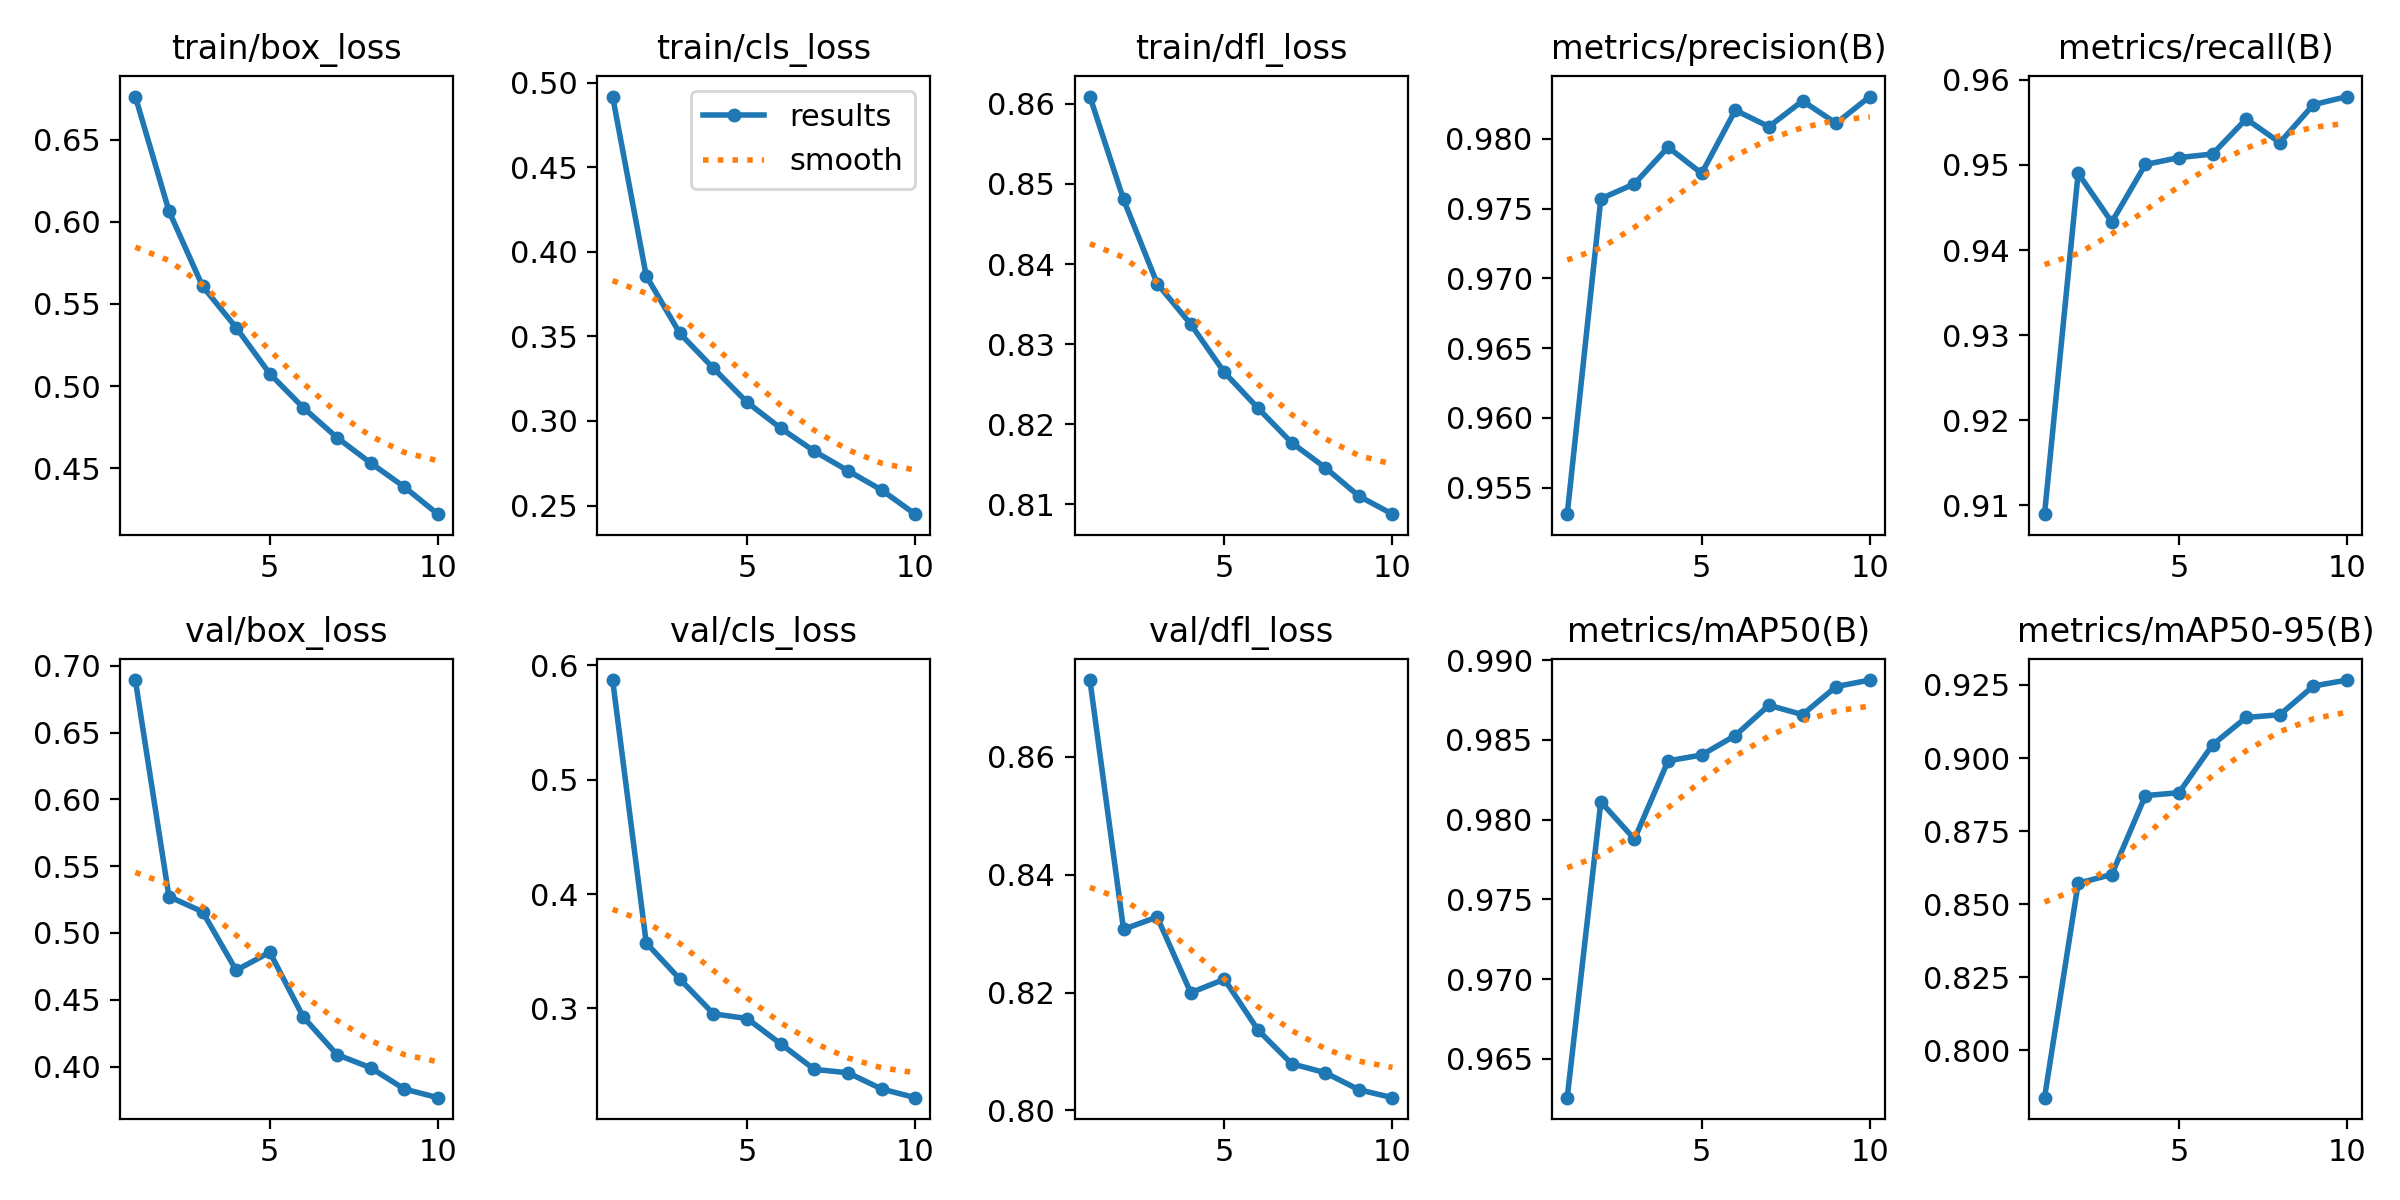

The file beside this chart, header and first rows:
epoch, time, train/box_loss, train/cls_loss, train/dfl_loss, metrics/precision(B), metrics/recall(B), metrics/mAP50(B), metrics/mAP50-95(B), val/box_loss, val/cls_loss, val/dfl_loss, lr/pg0, lr/pg1, lr/pg2
1, 225.6, 0.6763, 0.4918, 0.8609, 0.9531, 0.909, 0.9626, 0.7839, 0.6893, 0.5872, 0.873, 0.07005, 0.003328, 0.003328
2, 414, 0.6067, 0.3858, 0.8481, 0.9757, 0.949, 0.9811, 0.8572, 0.5273, 0.3573, 0.8307, 0.03939, 0.006002, 0.006002
3, 596.7, 0.5608, 0.3518, 0.8376, 0.9768, 0.9433, 0.9788, 0.8602, 0.5159, 0.3257, 0.8328, 0.008067, 0.008016, 0.008016
4, 778.6, 0.5356, 0.3311, 0.8325, 0.9794, 0.95, 0.9837, 0.8872, 0.4721, 0.2953, 0.82, 0.00703, 0.00703, 0.00703
5, 960.8, 0.5075, 0.311, 0.8265, 0.9775, 0.9509, 0.9841, 0.8882, 0.4856, 0.2912, 0.8223, 0.00604, 0.00604, 0.00604
6, 1142, 0.4868, 0.2957, 0.822, 0.9821, 0.9513, 0.9853, 0.9046, 0.437, 0.2691, 0.8136, 0.00505, 0.00505, 0.00505
7, 1325, 0.4686, 0.2821, 0.8177, 0.9809, 0.9554, 0.9872, 0.9139, 0.4089, 0.2467, 0.8079, 0.00406, 0.00406, 0.00406
8, 1508, 0.4532, 0.2706, 0.8146, 0.9827, 0.9526, 0.9866, 0.9148, 0.3991, 0.2438, 0.8064, 0.00307, 0.00307, 0.00307
9, 1691, 0.4386, 0.2592, 0.811, 0.9811, 0.9571, 0.9883, 0.9246, 0.3832, 0.2296, 0.8035, 0.00208, 0.00208, 0.00208
10, 1874, 0.422, 0.2449, 0.8088, 0.983, 0.958, 0.9888, 0.9267, 0.3767, 0.222, 0.8022, 0.00109, 0.00109, 0.00109
